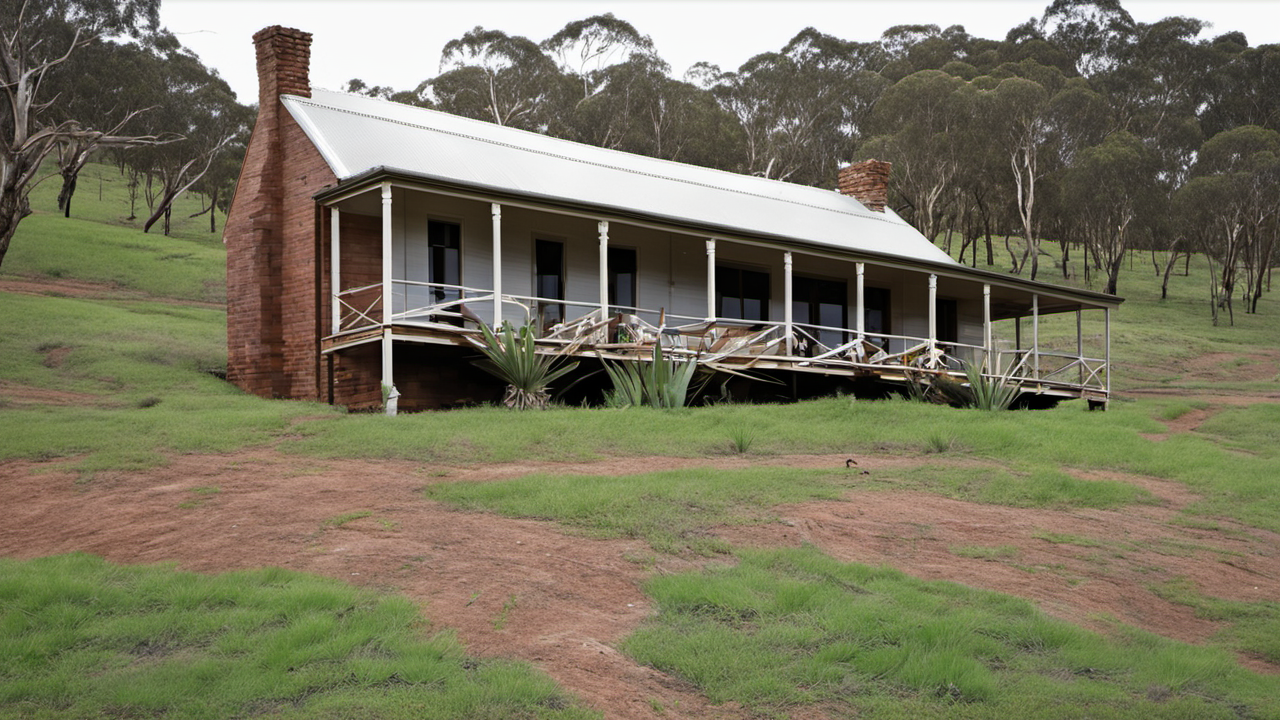
Generation parameters embedded in this image by AUTOMATIC1111 Stable Diffusion web UI or a fork of it (Forge, ...) (PNG 'parameters' text chunk):
A photo of Australian farmhouse, in the bush, award winning
Steps: 20, Sampler: DPM++ 2M Karras, CFG scale: 7, Seed: 173735343, Size: 1280x720, Model hash: 31e35c80fc, Model: sd_xl_base_1.0, Refiner: sd_xl_refiner_1.0 [7440042bbd], Refiner switch at: 0.8, Version: v1.6.0